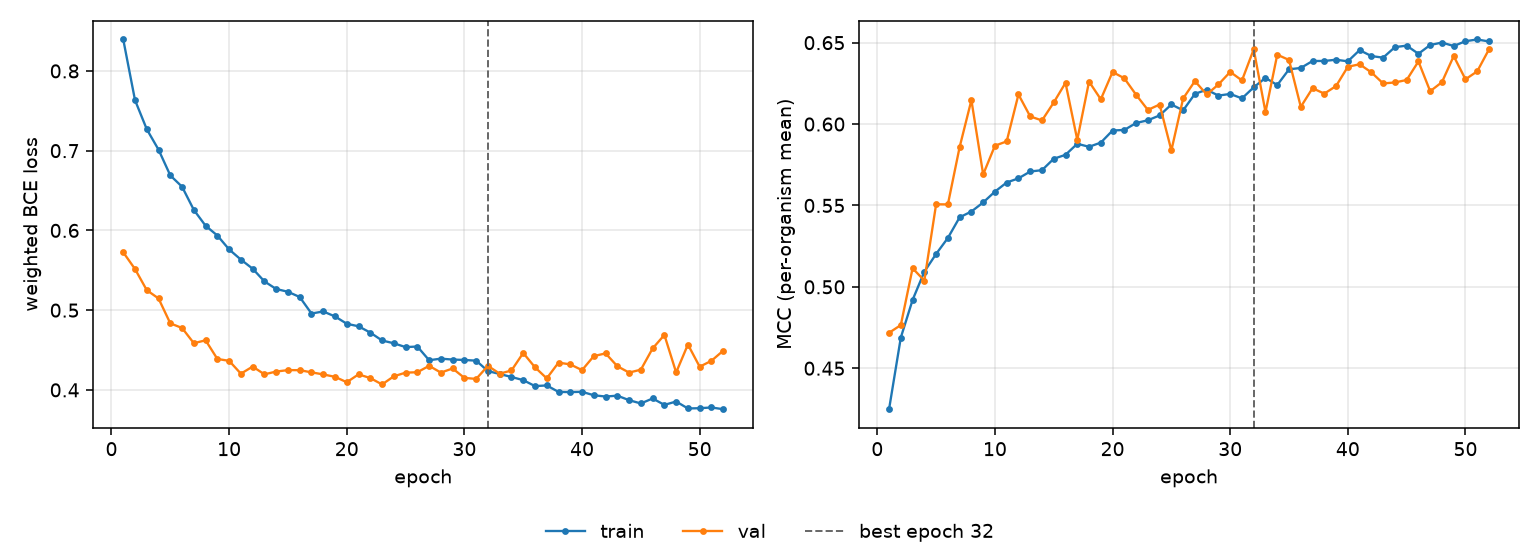

The table this chart was drawn from, first rows:
epoch, tr_loss, vl_loss, tr_mcc, vl_mcc, is_best
1, 0.8394, 0.5725, 0.4248, 0.4718, False
2, 0.7633, 0.5515, 0.4689, 0.4765, False
3, 0.7268, 0.5251, 0.4919, 0.5114, False
4, 0.7012, 0.5146, 0.5093, 0.5038, False
5, 0.6689, 0.4834, 0.5202, 0.5507, False
6, 0.6548, 0.4776, 0.53, 0.5506, False
7, 0.6257, 0.4585, 0.5427, 0.5859, False
8, 0.6058, 0.4622, 0.5463, 0.6147, False
9, 0.5936, 0.4388, 0.5518, 0.5691, False
10, 0.5761, 0.4364, 0.5585, 0.5867, False
11, 0.5634, 0.4203, 0.5641, 0.5894, False
12, 0.552, 0.4292, 0.5666, 0.6182, False
13, 0.5361, 0.4195, 0.5709, 0.6047, False
14, 0.5265, 0.423, 0.5717, 0.6022, False
15, 0.5231, 0.4248, 0.5787, 0.6133, False
16, 0.5165, 0.4247, 0.5811, 0.6253, False
17, 0.4958, 0.422, 0.5879, 0.5903, False
18, 0.4983, 0.4194, 0.586, 0.6261, False
19, 0.4921, 0.4164, 0.5886, 0.6152, False
20, 0.4829, 0.4096, 0.596, 0.632, False
21, 0.4797, 0.4195, 0.5964, 0.6281, False
22, 0.4718, 0.4148, 0.6006, 0.618, False
23, 0.462, 0.4068, 0.6023, 0.6087, False
24, 0.4585, 0.417, 0.6053, 0.612, False
25, 0.4537, 0.4216, 0.612, 0.5838, False
26, 0.4544, 0.4221, 0.6084, 0.6157, False
27, 0.4372, 0.4302, 0.6186, 0.6264, False
28, 0.4392, 0.4217, 0.6211, 0.6182, False
29, 0.438, 0.4269, 0.6175, 0.6243, False
30, 0.4375, 0.415, 0.6185, 0.632, False
31, 0.4366, 0.4138, 0.6158, 0.6268, False
32, 0.4236, 0.4301, 0.6226, 0.6459, True
33, 0.42, 0.4204, 0.6284, 0.6074, False
34, 0.4162, 0.4243, 0.624, 0.6426, False
35, 0.4123, 0.4463, 0.6336, 0.6394, False
36, 0.4048, 0.4283, 0.6345, 0.6106, False
37, 0.4056, 0.4145, 0.6387, 0.622, False
38, 0.3975, 0.4342, 0.6388, 0.6187, False
39, 0.3972, 0.432, 0.6395, 0.6234, False
40, 0.3976, 0.4248, 0.6385, 0.6352, False
41, 0.3933, 0.4424, 0.6454, 0.6367, False
42, 0.3917, 0.4458, 0.6418, 0.6318, False
43, 0.3928, 0.4297, 0.6408, 0.6249, False
44, 0.3871, 0.4217, 0.6472, 0.6256, False
45, 0.383, 0.4254, 0.6482, 0.6271, False
46, 0.3892, 0.452, 0.6432, 0.6385, False
47, 0.3812, 0.4689, 0.6486, 0.6202, False
48, 0.3854, 0.4219, 0.6501, 0.6257, False
49, 0.3767, 0.4569, 0.6479, 0.6418, False
50, 0.377, 0.4291, 0.6509, 0.6275, False
51, 0.3779, 0.4365, 0.652, 0.6324, False
52, 0.3758, 0.4491, 0.6507, 0.6459, False
